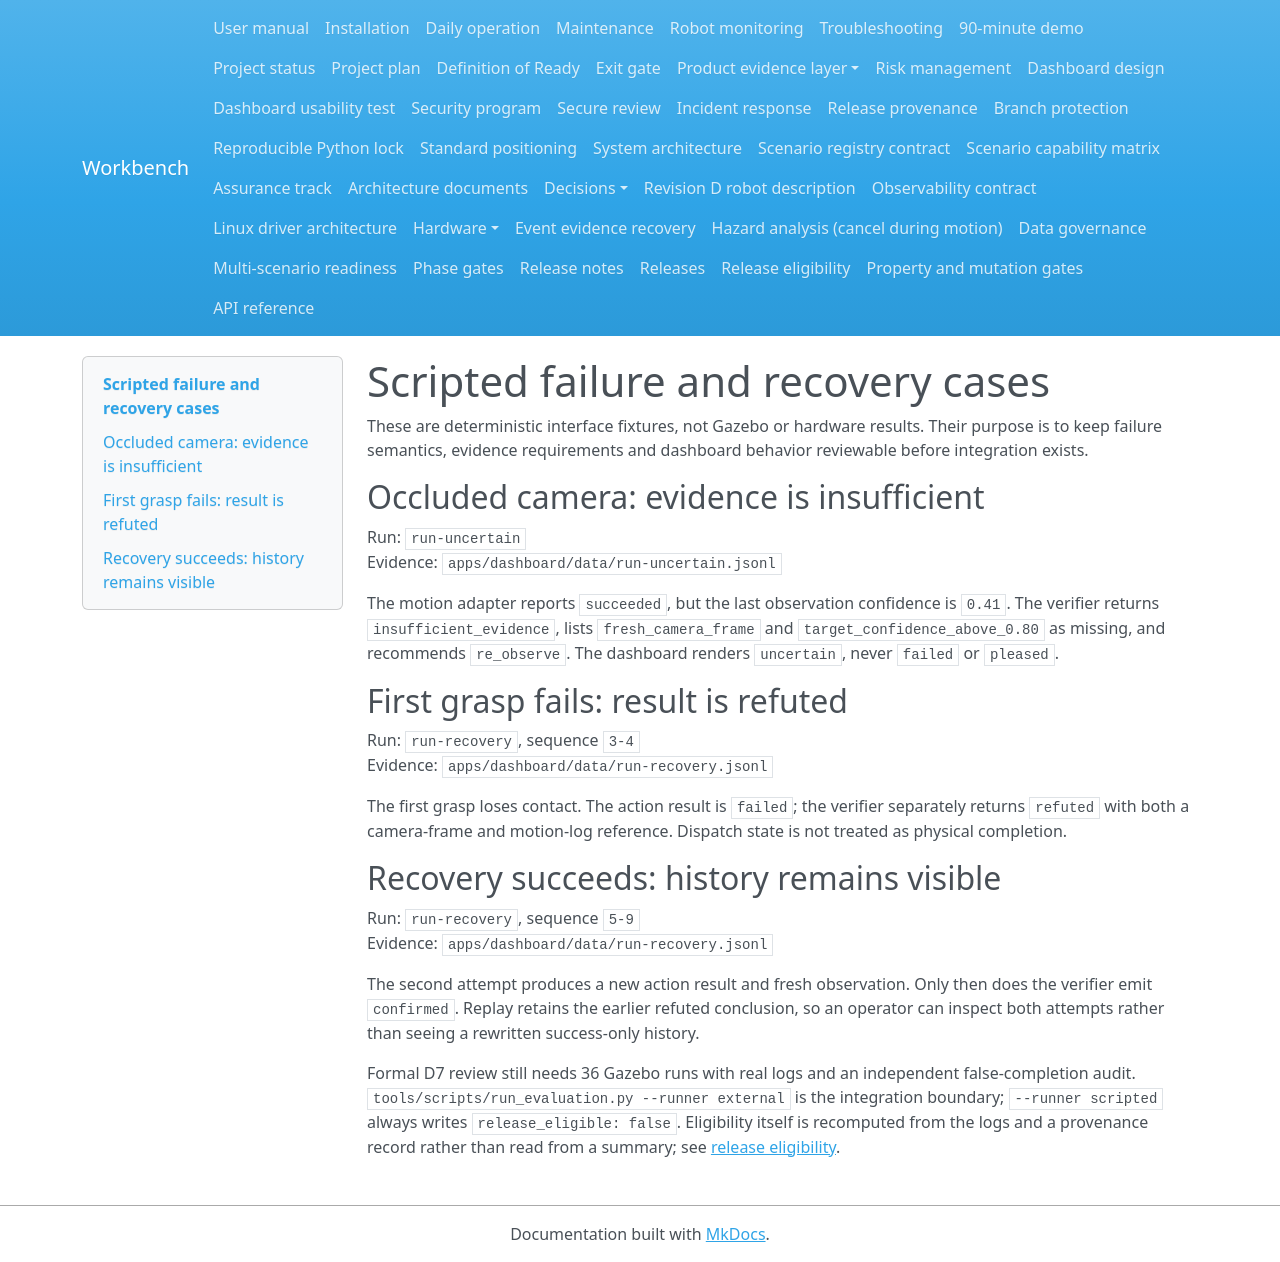

repository: Quchaosheng/workbench-mobile-home-robot · page: evaluation/failure-cases/index.html · generator: mkdocs

# Scripted failure and recovery cases

These are deterministic interface fixtures, not Gazebo or hardware results. Their purpose is to keep failure semantics, evidence requirements and dashboard behavior reviewable before integration exists.

## Occluded camera: evidence is insufficient

Run: `run-uncertain`<br>
Evidence: `apps/dashboard/data/run-uncertain.jsonl`

The motion adapter reports `succeeded`, but the last observation confidence is `0.41`. The verifier returns `insufficient_evidence`, lists `fresh_camera_frame` and `target_confidence_above_0.80` as missing, and recommends `re_observe`. The dashboard renders `uncertain`, never `failed` or `pleased`.

## First grasp fails: result is refuted

Run: `run-recovery`, sequence `3-4`<br>
Evidence: `apps/dashboard/data/run-recovery.jsonl`

The first grasp loses contact. The action result is `failed`; the verifier separately returns `refuted` with both a camera-frame and motion-log reference. Dispatch state is not treated as physical completion.

## Recovery succeeds: history remains visible

Run: `run-recovery`, sequence `5-9`<br>
Evidence: `apps/dashboard/data/run-recovery.jsonl`

The second attempt produces a new action result and fresh observation. Only then does the verifier emit `confirmed`. Replay retains the earlier refuted conclusion, so an operator can inspect both attempts rather than seeing a rewritten success-only history.

Formal D7 review still needs 36 Gazebo runs with real logs and an independent false-completion audit. `tools/scripts/run_evaluation.py --runner external` is the integration boundary; `--runner scripted` always writes `release_eligible: false`. Eligibility itself is recomputed from the logs and a provenance record rather than read from a summary; see [release eligibility](release-eligibility.md).
